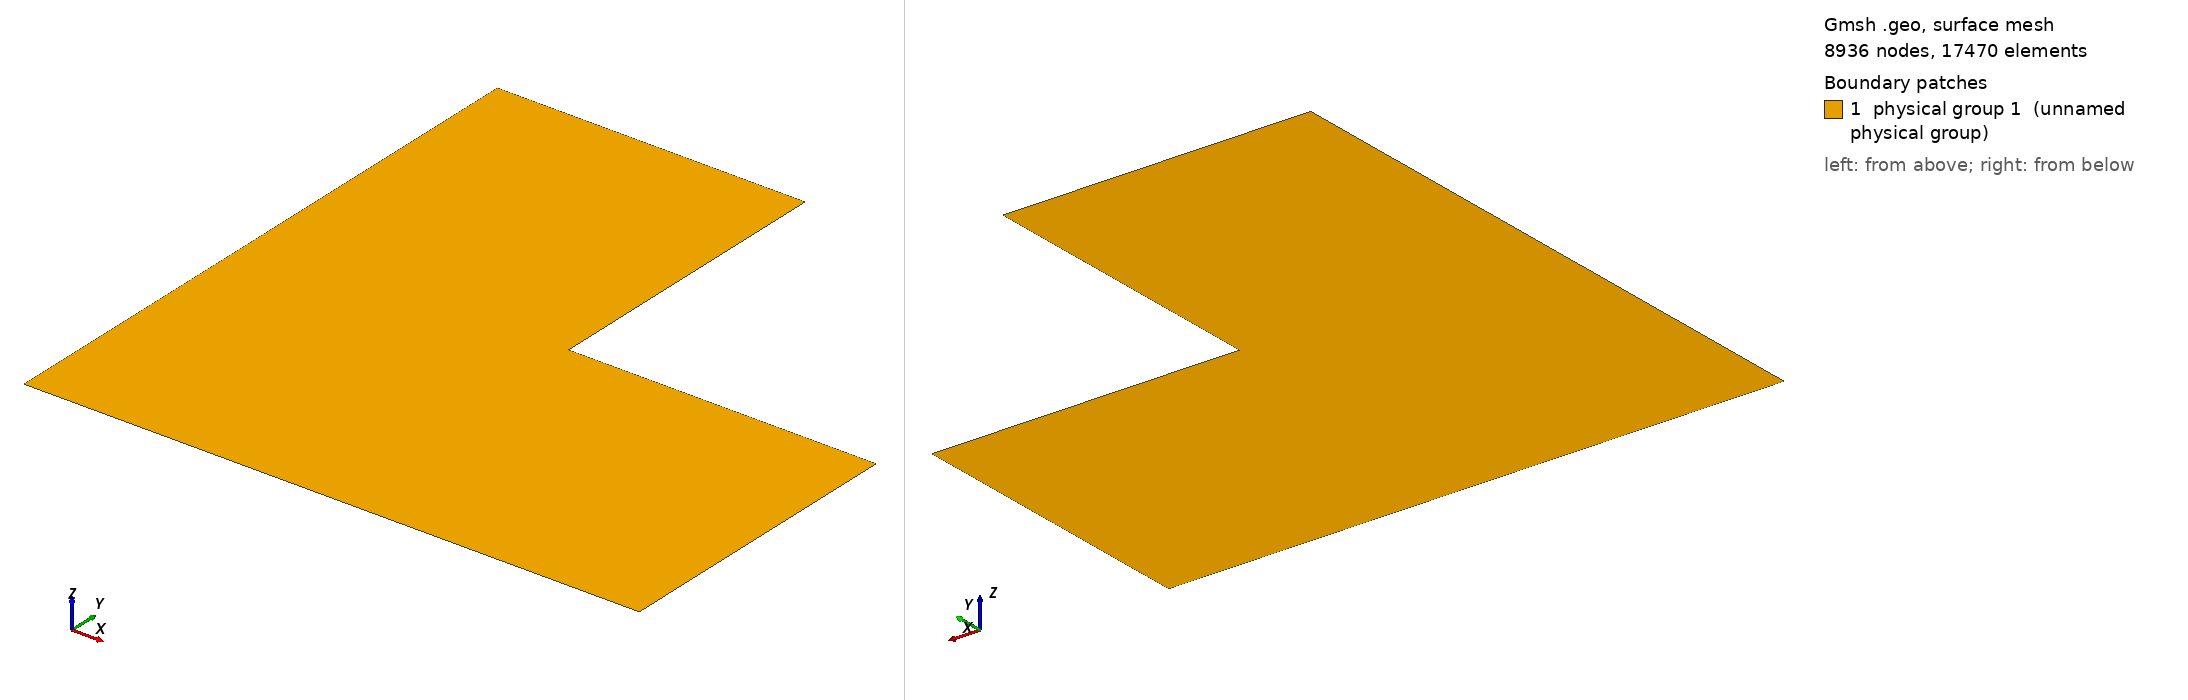

Gmsh geometry script, surface-meshed: 8936 nodes, 17470 surface elements. Boundary patches (legend numbers): 1 physical group 1 (unnamed physical group). Left view from above one corner, right view from below the opposite corner. Legend entries are the model's physical surfaces. The drawing asked Gmsh for element sizes between 1% and 20% of the model's largest extent; the script's own settings can give other sizes.

=== lshape.geo (drawn) ===
Point(1) = {0, 0, 0, 0.01};
Point(2) = {1, 0, 0, 0.01};
Point(3) = {1, 0.5, 0, 0.01};
Point(4) = {0.5, 0.5, 0, 0.01};
Point(5) = {0.5, 1, 0, 0.01};
Point(6) = {0, 1, 0, 0.01};
 
Line(1) = {1, 2};
Line(2) = {2, 3};
Line(3) = {3, 4};
Line(4) = {4, 5};
Line(5) = {5, 6};
Line(6) = {6, 1};
 
Line Loop(1) = {1, 2, 3, 4, 5, 6};
 
Plane Surface(1) = {1};
 
Physical Surface(1) = {1};
 
Physical Line(1) = {1};
Physical Line(2) = {2};
Physical Line(3) = {3};
Physical Line(4) = {4};
Physical Line(5) = {5};
Physical Line(6) = {6};
